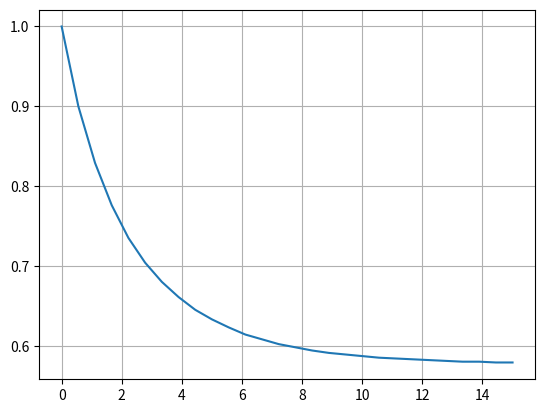

Write Python code to recreate this figure.
import numpy as np
import sympy as sp
import matplotlib.pyplot as plt


# Определяем символьную переменную
x = sp.symbols('x')
# Запишем нашу функцию
function = x ** 3 - x

# Определим производную нашей функции
diff_function = sp.diff(function, x)

# Зададим начальное значение точки "a" и шаг
a0 = 1
h = 0.05

# Создадим переменную нашей производной для расчетов
lamb_diff_function = sp.lambdify(x, diff_function)


# Вычислим новые координаты точки "a" при помощи градиентного спуска и сохраним все значения в переменную "y"
y = [a0]		# список координат для оси y
a = a0
while True:
	ldf = lamb_diff_function(a)
	a = a - ldf * h
	y.append(round(a, 3))
	if abs(ldf) < 0.008:
		break


# Генерируем данные для графика
x_value = np.linspace(start=0, stop=15, num=len(y))
y_value = y

# Строим график функции
plt.plot(x_value, y_value)
plt.grid(True)
# plt.show()
